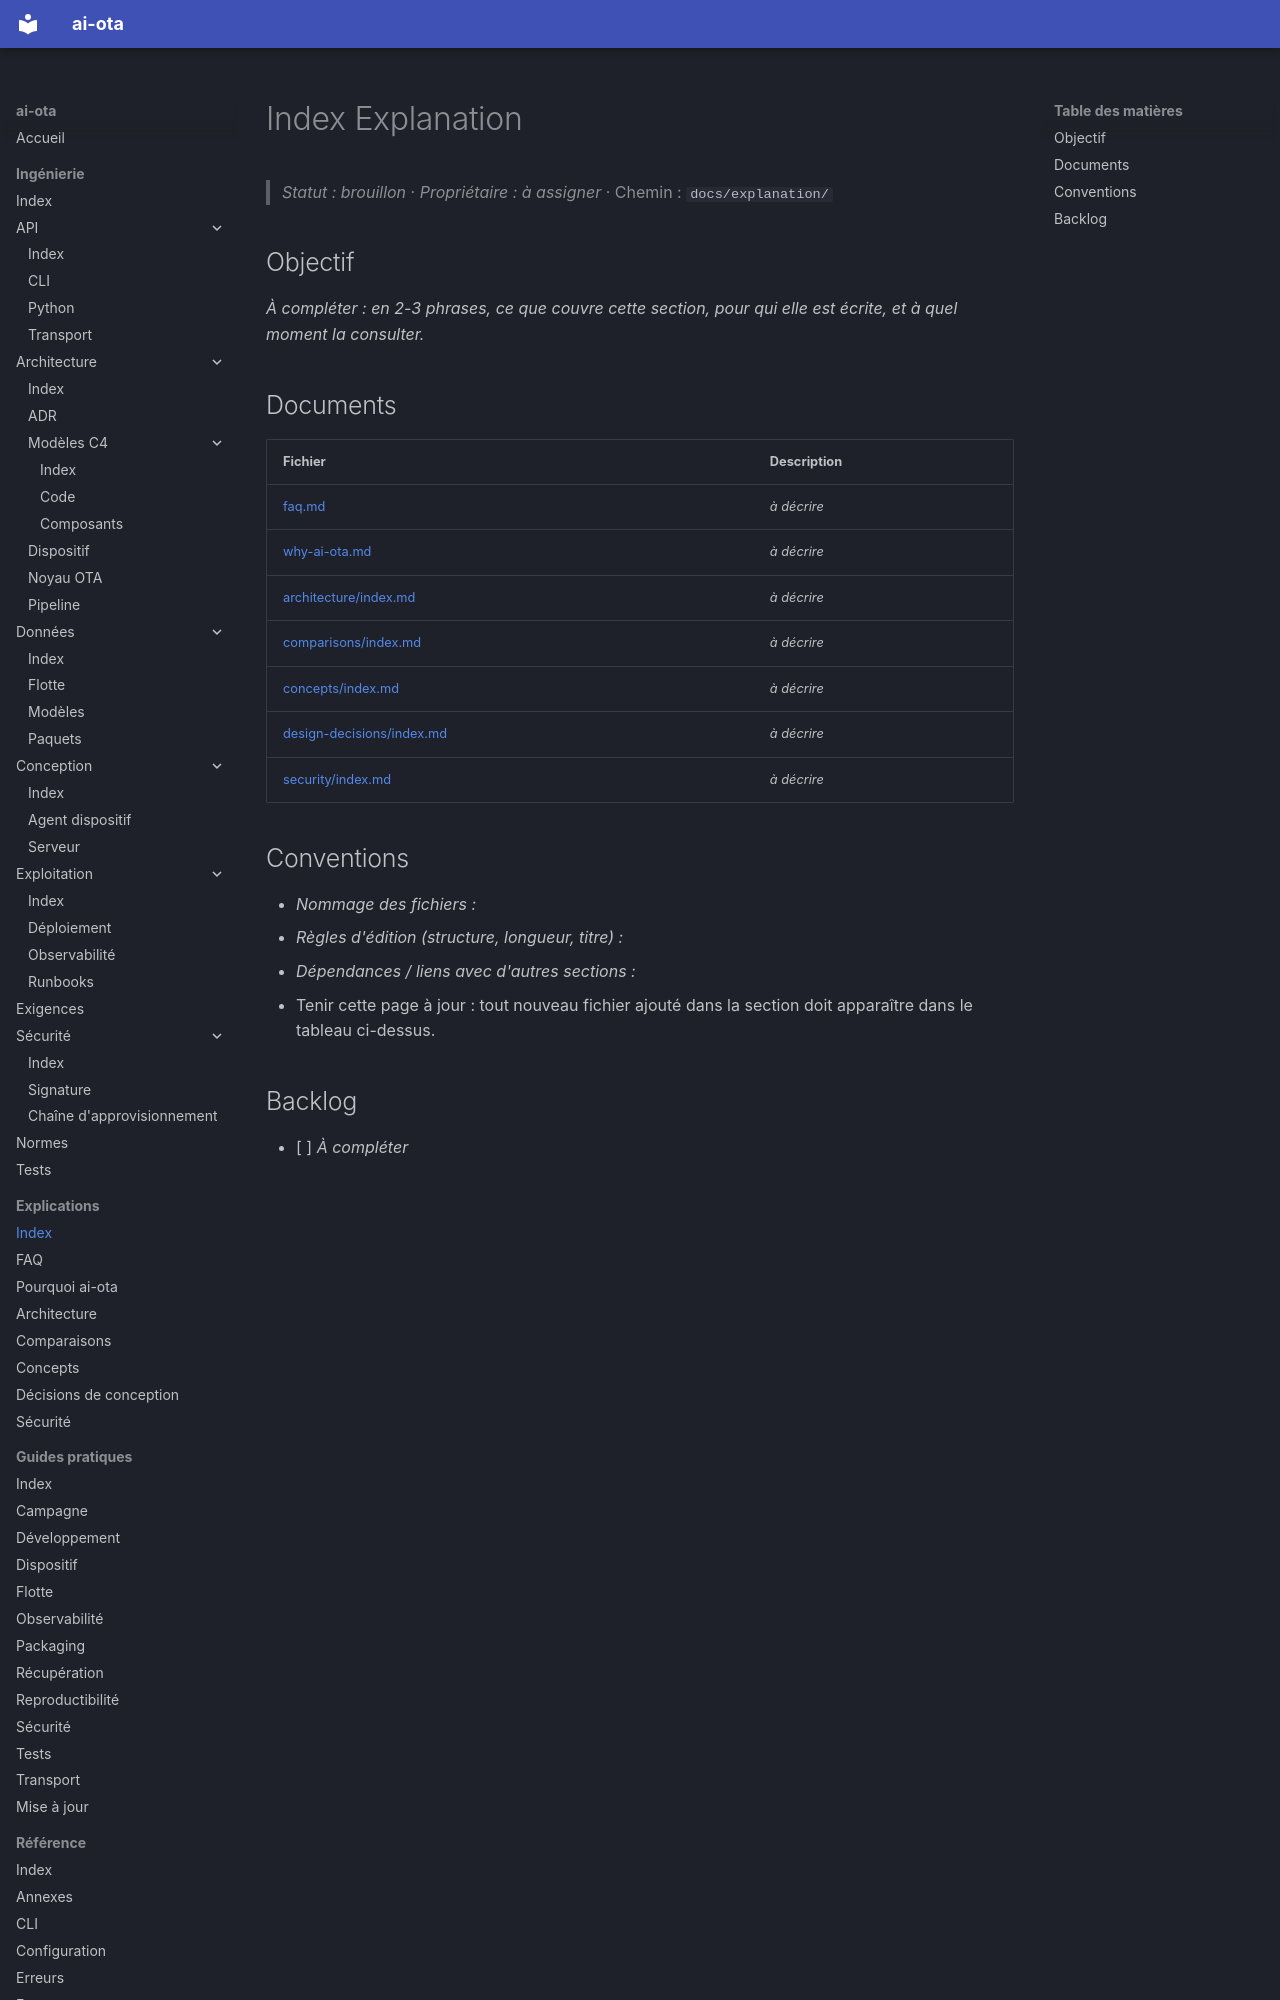

repository: codesphere-dev/ai-ota · page: explanation/index.html · generator: mkdocs

# Index Explanation
> _Statut : brouillon_ · _Propriétaire : à assigner_ · Chemin : `docs/explanation/`

## Objectif

_À compléter : en 2-3 phrases, ce que couvre cette section, pour qui elle est écrite, et à quel moment la consulter._

## Documents

| Fichier | Description |
| --- | --- |
| [faq.md](faq.md) | _à décrire_ |
| [why-ai-ota.md](why-ai-ota.md) | _à décrire_ |
| [architecture/index.md](architecture/index.md) | _à décrire_ |
| [comparisons/index.md](comparisons/index.md) | _à décrire_ |
| [concepts/index.md](concepts/index.md) | _à décrire_ |
| [design-decisions/index.md](design-decisions/index.md) | _à décrire_ |
| [security/index.md](security/index.md) | _à décrire_ |
